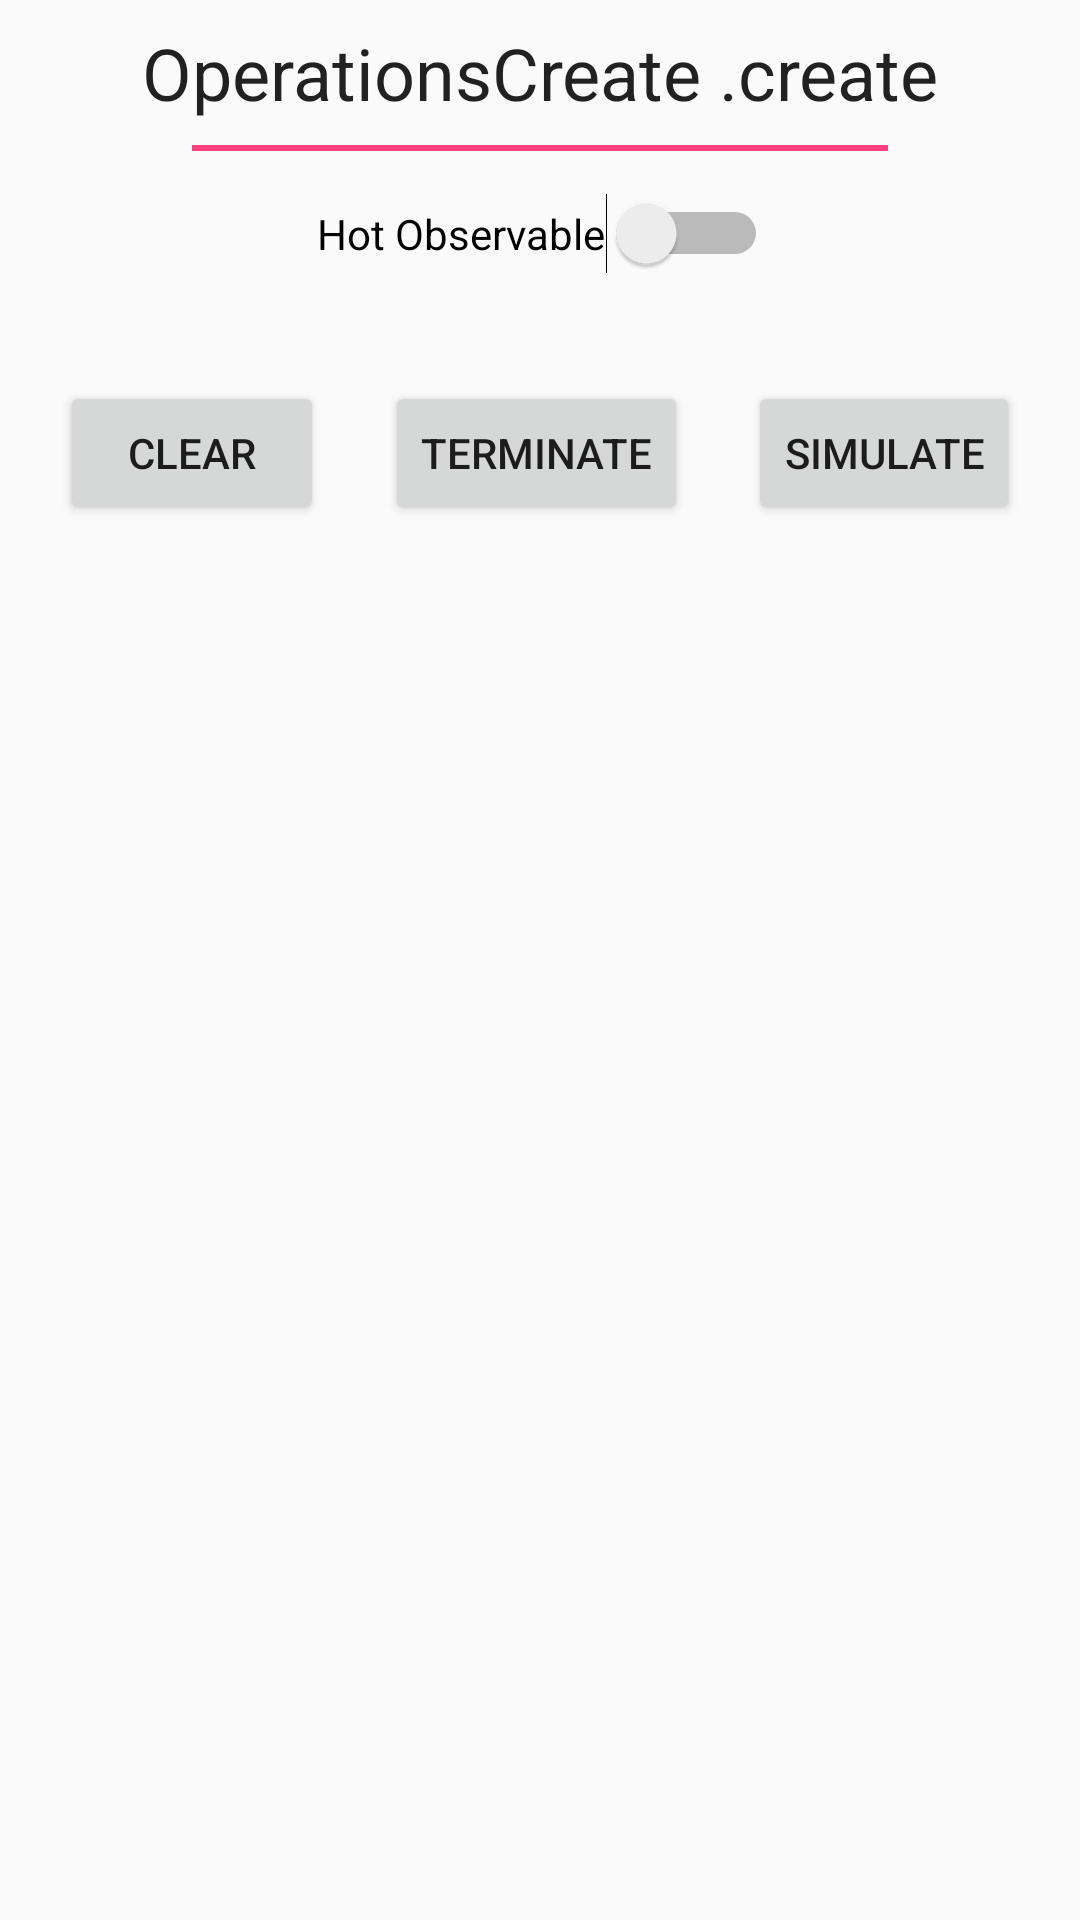

Write the Android layout XML for this screen, with the resource values it uses.
<!-- AndroidManifest.xml: application theme AppTheme -->
<!-- res/layout/content_op_create_create.xml -->
<?xml version="1.0" encoding="utf-8"?>
<android.support.constraint.ConstraintLayout xmlns:android="http://schemas.android.com/apk/res/android"
        xmlns:tools="http://schemas.android.com/tools"
        xmlns:app="http://schemas.android.com/apk/res-auto"
        android:layout_width="match_parent"
        android:layout_height="match_parent"
        app:layout_behavior="@string/appbar_scrolling_view_behavior"
        tools:showIn="@layout/activity_op_create_create"
        tools:context="com.github.syafiqq.reactivetest.controller.page.operators.create.OpCreateCreate">

    <TextView
            android:text="OperationsCreate .create"
            android:layout_width="wrap_content"
            android:layout_height="wrap_content"
            android:id="@+id/text_view_title"
            app:layout_constraintRight_toRightOf="parent"
            app:layout_constraintLeft_toLeftOf="parent"
            app:layout_constraintTop_toTopOf="parent"
            android:layout_marginTop="8dp"
            android:textAppearance="@style/TextAppearance.AppCompat.Headline"
            tools:layout_constraintRight_creator="1"
            tools:layout_constraintLeft_creator="1" />

    <LinearLayout
            android:orientation="vertical"
            android:layout_width="0dp"
            android:layout_height="2dp"
            android:layout_marginRight="64dp"
            app:layout_constraintRight_toRightOf="parent"
            android:layout_marginLeft="64dp"
            app:layout_constraintLeft_toLeftOf="parent"
            android:id="@+id/linearLayout"
            android:layout_marginTop="8dp"
            app:layout_constraintTop_toBottomOf="@+id/text_view_title"
            android:background="@color/appColorAccent"
            android:layout_marginStart="64dp"
            android:layout_marginEnd="64dp"
            tools:layout_constraintRight_creator="1"
            tools:layout_constraintLeft_creator="1" />

    <Switch
            android:text="Hot Observable"
            android:layout_width="wrap_content"
            android:layout_height="wrap_content"
            android:id="@+id/switch_observable"
            app:layout_constraintTop_toBottomOf="@+id/linearLayout"
            android:switchTextAppearance="@style/TextAppearance.AppCompat.Button"
            app:layout_constraintRight_toRightOf="parent"
            app:layout_constraintLeft_toLeftOf="parent"
            tools:layout_constraintRight_creator="1"
            tools:layout_constraintLeft_creator="1"
            app:layout_constraintHorizontal_bias="0.504"
            android:layout_marginBottom="8dp"
            app:layout_constraintBottom_toTopOf="@+id/guideline" />

    <Button
            android:text="Simulate"
            android:layout_width="wrap_content"
            android:layout_height="wrap_content"
            android:id="@+id/button_generate"
            android:visibility="visible"
            android:layout_weight="0.25"
            app:layout_constraintTop_toTopOf="@+id/guideline"
            android:layout_marginTop="14dp"
            android:layout_marginBottom="14dp"
            app:layout_constraintBottom_toTopOf="@+id/guideline2"
            app:layout_constraintRight_toRightOf="parent"
            tools:layout_constraintTop_creator="1"
            tools:layout_constraintBottom_creator="1"
            app:layout_constraintVertical_bias="0.0"
            app:layout_constraintLeft_toRightOf="@+id/button_terminate" />

    <Button
            android:text="Terminate"
            android:layout_width="wrap_content"
            android:layout_height="wrap_content"
            android:id="@+id/button_terminate"
            android:layout_weight="1"
            app:layout_constraintLeft_toRightOf="@+id/button_clear"
            app:layout_constraintTop_toTopOf="@+id/guideline"
            android:layout_marginTop="8dp"
            android:layout_marginBottom="8dp"
            app:layout_constraintBottom_toTopOf="@+id/guideline2"
            app:layout_constraintRight_toLeftOf="@+id/button_generate" />

    <android.support.constraint.Guideline
            android:layout_width="wrap_content"
            android:layout_height="wrap_content"
            android:id="@+id/guideline"
            app:layout_constraintGuide_begin="113dp"
            android:orientation="horizontal"
            tools:layout_editor_absoluteY="113dp"
            tools:layout_editor_absoluteX="0dp" />

    <android.support.constraint.Guideline
            android:layout_width="wrap_content"
            android:layout_height="wrap_content"
            android:id="@+id/guideline2"
            app:layout_constraintGuide_begin="189dp"
            android:orientation="horizontal"
            tools:layout_editor_absoluteY="189dp"
            tools:layout_editor_absoluteX="0dp" />

    <Button
            android:text="Clear"
            android:layout_width="wrap_content"
            android:layout_height="wrap_content"
            android:id="@+id/button_clear"
            android:layout_marginBottom="14dp"
            app:layout_constraintBottom_toTopOf="@+id/guideline2"
            app:layout_constraintTop_toTopOf="@+id/guideline"
            android:layout_marginTop="14dp"
            tools:layout_constraintTop_creator="1"
            tools:layout_constraintBottom_creator="1"
            app:layout_constraintVertical_bias="0.0"
            app:layout_constraintLeft_toLeftOf="parent"
            app:layout_constraintRight_toLeftOf="@+id/button_terminate" />

    <ListView
            android:layout_width="0dp"
            android:layout_height="0dp"
            app:layout_constraintLeft_toLeftOf="parent"
            app:layout_constraintRight_toRightOf="parent"
            app:layout_constraintBottom_toBottomOf="parent"
            android:layout_marginBottom="8dp"
            android:id="@+id/list_view_container"
            app:layout_constraintTop_toTopOf="@+id/guideline2"
            android:layout_marginTop="8dp"
            app:layout_constraintVertical_bias="0.0"
            android:layout_marginRight="8dp"
            android:layout_marginLeft="8dp"
            android:layout_marginStart="8dp"
            android:layout_marginEnd="8dp"
            app:layout_constraintHorizontal_bias="0.0"
            tools:layout_constraintTop_creator="1"
            tools:layout_constraintRight_creator="1"
            tools:layout_constraintBottom_creator="1"
            tools:layout_constraintLeft_creator="1" />

</android.support.constraint.ConstraintLayout>
<!-- res/layout/activity_op_create_create.xml (included above) -->
<?xml version="1.0" encoding="utf-8"?>
<android.support.design.widget.CoordinatorLayout xmlns:android="http://schemas.android.com/apk/res/android"
        xmlns:app="http://schemas.android.com/apk/res-auto"
        xmlns:tools="http://schemas.android.com/tools"
        android:layout_width="match_parent"
        android:layout_height="match_parent"
        tools:context="com.github.syafiqq.reactivetest.controller.page.operators.create.OpCreateCreate">

    <android.support.design.widget.AppBarLayout
            android:layout_height="wrap_content"
            android:layout_width="match_parent"
            android:theme="@style/AppTheme.AppBarOverlay">

        <android.support.v7.widget.Toolbar
                android:id="@+id/toolbar_main"
                android:layout_width="match_parent"
                android:layout_height="?attr/actionBarSize"
                android:background="?attr/colorPrimary"
                app:popupTheme="@style/AppTheme.PopupOverlay" />

    </android.support.design.widget.AppBarLayout>

    <include layout="@layout/content_op_create_create" />

</android.support.design.widget.CoordinatorLayout>
<!-- resources referenced by this layout -->
<resources>
  <color name="appColorAccent">#FF4081</color>
  <style name="AppTheme" parent="Theme.AppCompat.Light.DarkActionBar">
          
          <item name="colorPrimary">@color/appColorPrimary</item>
          <item name="colorPrimaryDark">@color/appColorPrimaryDark</item>
          <item name="colorAccent">@color/appColorAccent</item>
      </style>
  <color name="appColorPrimary">#3F51B5</color>
  <color name="appColorPrimaryDark">#303F9F</color>
</resources>
